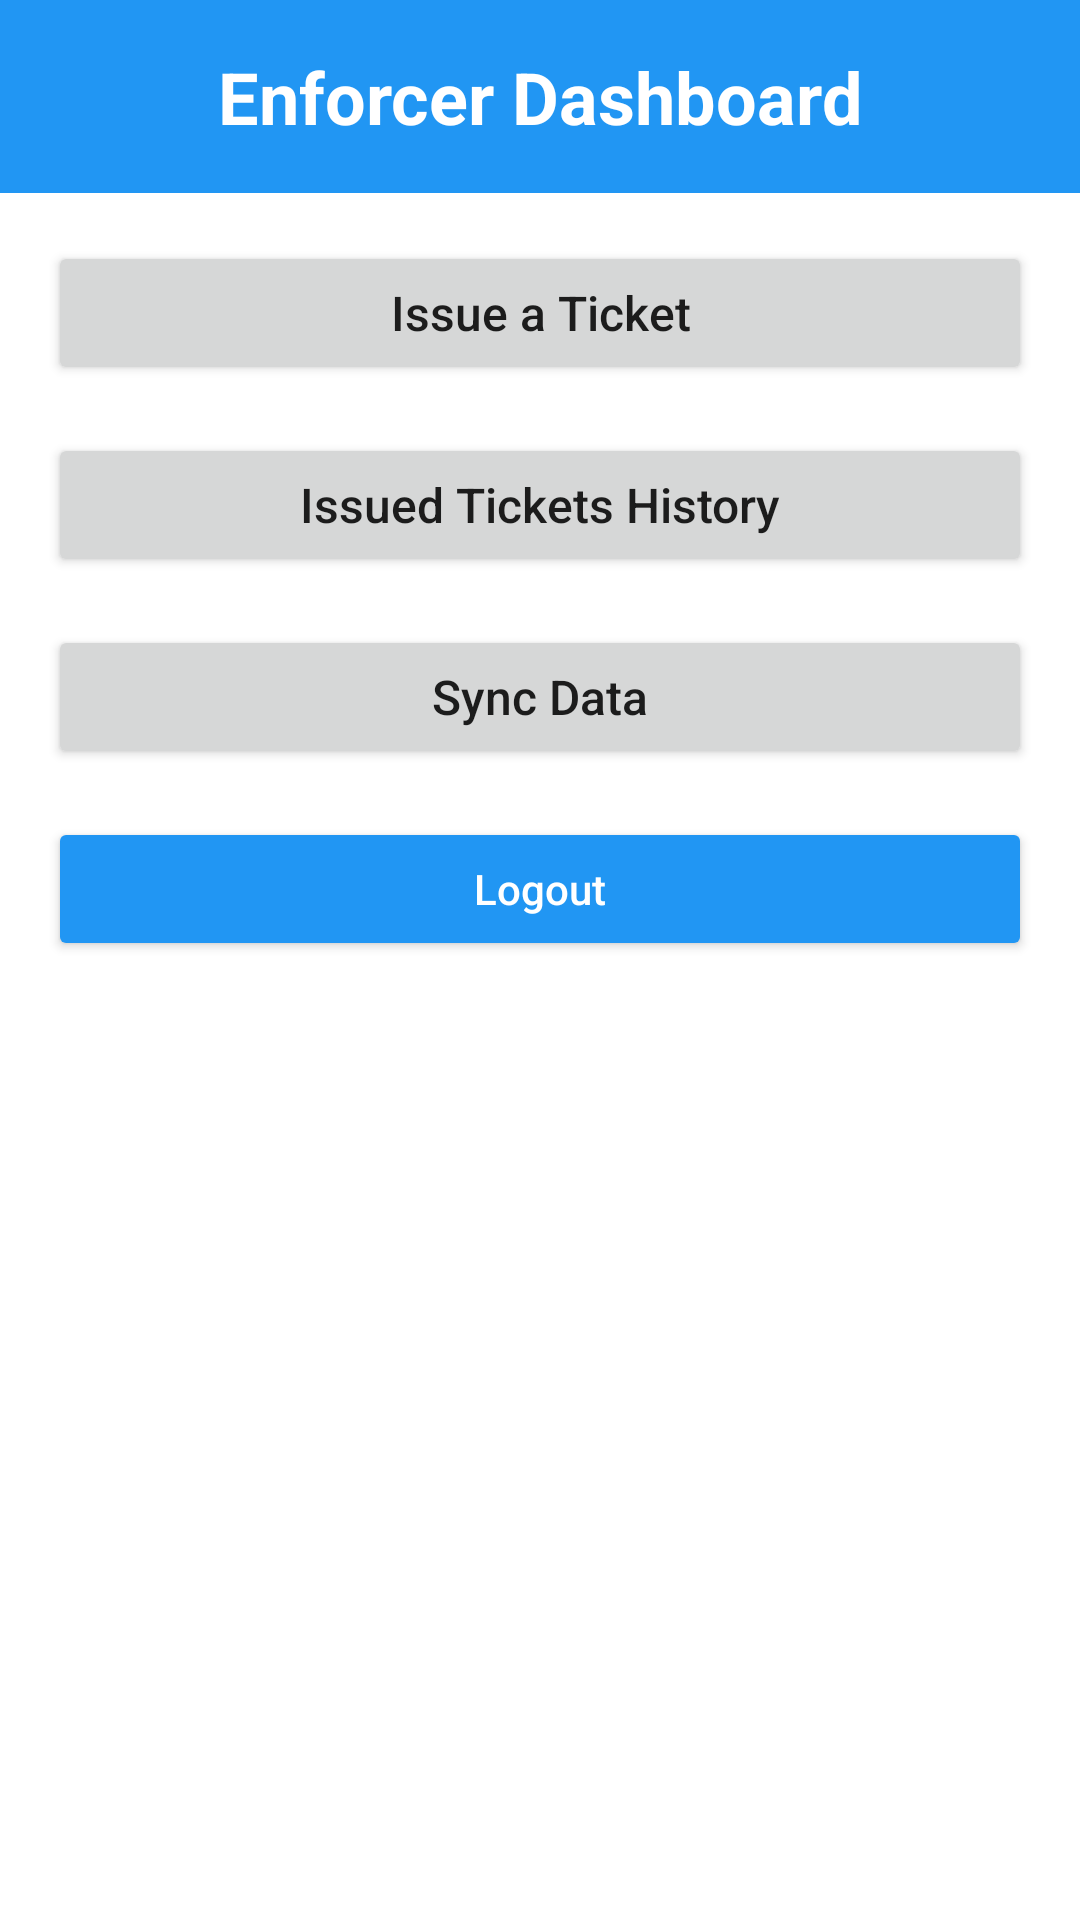

Here is an Android app screen rendered from its layout file. Give the layout XML and the strings, colors and styles it references.
<!-- AndroidManifest.xml: application theme Theme.TickIT -->
<!-- res/layout/activity_enforcer_main.xml -->
<?xml version="1.0" encoding="utf-8"?>
<LinearLayout xmlns:android="http://schemas.android.com/apk/res/android"
    xmlns:app="http://schemas.android.com/apk/res-auto"
    android:layout_width="match_parent"
    android:layout_height="match_parent"
    android:orientation="vertical"
    android:background="@color/white">

    <TextView
        android:layout_width="match_parent"
        android:layout_height="wrap_content"
        android:text="@string/enforcer_dashboard"
        android:textSize="24sp"
        android:textStyle="bold"
        android:gravity="center"
        android:padding="16dp"
        android:background="@color/primary_color"
        android:textColor="@color/white" />

    <ScrollView
        android:layout_width="match_parent"
        android:layout_height="match_parent"
        android:padding="16dp">

        <LinearLayout
            android:layout_width="match_parent"
            android:layout_height="wrap_content"
            android:orientation="vertical">

            <Button
                android:id="@+id/btnIssueTicket"
                android:layout_width="match_parent"
                android:layout_height="wrap_content"
                android:text="@string/issue_ticket"
                android:layout_marginBottom="16dp"
                android:textAllCaps="false"
                android:textSize="16sp" />

            <Button
                android:id="@+id/btnTicketHistory"
                android:layout_width="match_parent"
                android:layout_height="wrap_content"
                android:text="@string/issued_tickets_history"
                android:layout_marginBottom="16dp"
                android:textAllCaps="false"
                android:textSize="16sp" />

            <Button
                android:id="@+id/btnSyncData"
                android:layout_width="match_parent"
                android:layout_height="wrap_content"
                android:text="@string/sync_data"
                android:layout_marginBottom="16dp"
                android:textAllCaps="false"
                android:textSize="16sp" />

            <Button
                android:layout_width="match_parent"
                android:layout_height="wrap_content"
                android:text="Logout"
                android:textAllCaps="false"
                android:onClick="logout"
                android:backgroundTint="@color/primary_color"
                android:textColor="@color/white" />

        </LinearLayout>

    </ScrollView>

</LinearLayout>
<!-- resources referenced by this layout -->
<resources>
  <color name="primary_color">#2196F3</color>
  <color name="white">#FFFFFFFF</color>
  <string name="enforcer_dashboard">Enforcer Dashboard</string>
  <string name="issue_ticket">Issue a Ticket</string>
  <string name="issued_tickets_history">Issued Tickets History</string>
  <string name="sync_data">Sync Data</string>
  <style name="Theme.TickIT" parent="Base.Theme.TickIT" />
  <style name="Base.Theme.TickIT" parent="Theme.MaterialComponents.Light.DarkActionBar">
          <item name="colorPrimary">@color/primary_color</item>
          <item name="colorPrimaryDark">@color/primary_dark</item>
          <item name="colorAccent">@color/secondary_color</item>
  
          
          <item name="windowActionBar">false</item>
          <item name="windowNoTitle">true</item>
      </style>
  <color name="primary_dark">#1976D2</color>
  <color name="secondary_color">#FF9800</color>
</resources>
